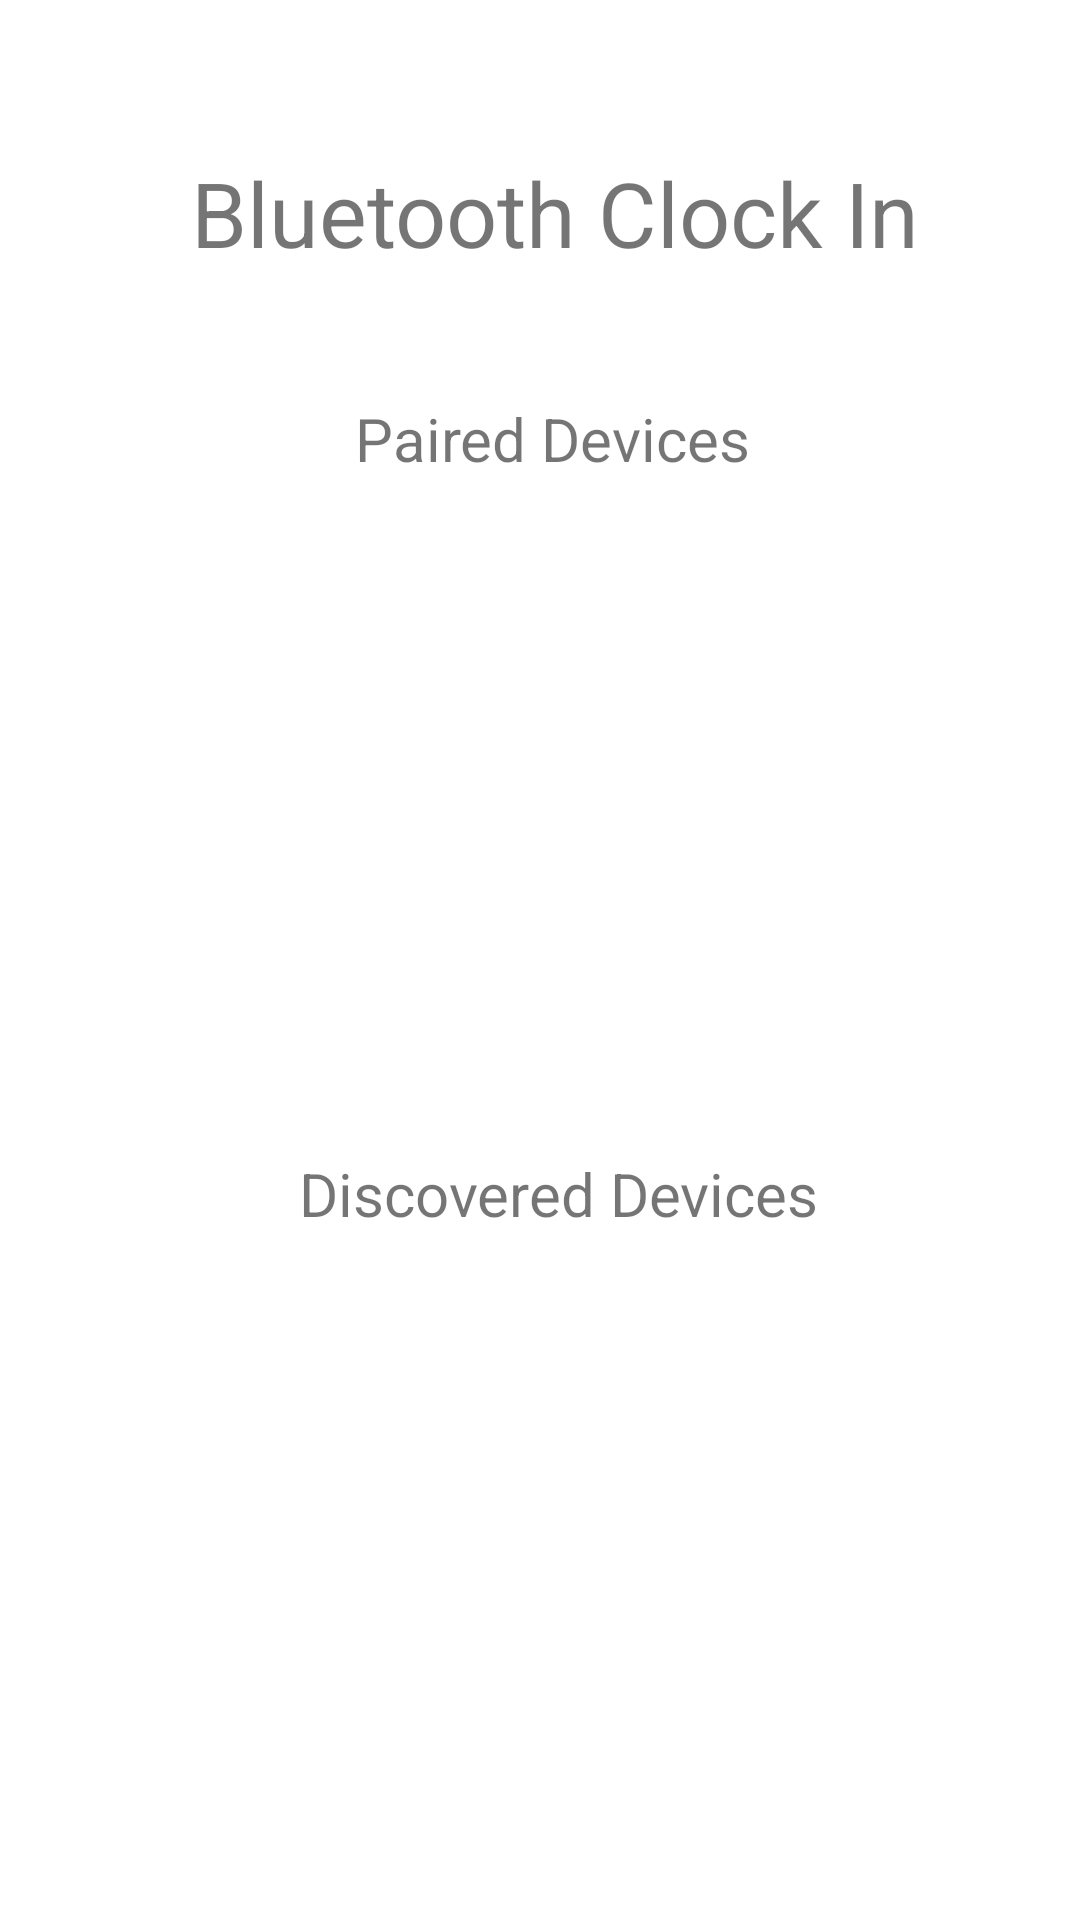

Write the Android layout XML for this screen, with the resource values it uses.
<!-- AndroidManifest.xml: application theme Theme.Clockedin -->
<!-- res/layout/activity_clockin.xml -->
<?xml version="1.0" encoding="utf-8"?>
<androidx.constraintlayout.widget.ConstraintLayout
    xmlns:android="http://schemas.android.com/apk/res/android"
    xmlns:app="http://schemas.android.com/apk/res-auto"
    xmlns:tools="http://schemas.android.com/tools"
    android:layout_width="match_parent"
    android:layout_height="match_parent"
    android:minHeight="500dp">

    <TextView
        android:id="@+id/title_clockin"
        android:layout_width="253dp"
        android:layout_height="44dp"
        android:text="Bluetooth Clock In"
        android:textSize="30dp"
        app:layout_constraintBottom_toBottomOf="parent"
        app:layout_constraintEnd_toEndOf="parent"
        app:layout_constraintHorizontal_bias="0.594"
        app:layout_constraintStart_toStartOf="parent"
        app:layout_constraintTop_toTopOf="parent"
        app:layout_constraintVertical_bias="0.085" />


    <TextView
        android:id="@+id/title_paired"
        android:layout_width="141dp"
        android:layout_height="29dp"
        android:text="Paired Devices"
        android:textSize="20dp"
        app:layout_constraintBottom_toBottomOf="parent"
        app:layout_constraintEnd_toEndOf="parent"
        app:layout_constraintHorizontal_bias="0.54"
        app:layout_constraintStart_toStartOf="parent"
        app:layout_constraintTop_toTopOf="parent"
        app:layout_constraintVertical_bias="0.217" />

    <ListView
        android:id="@+id/list_paired"
        android:layout_width="match_parent"
        android:layout_height="wrap_content"
        android:textSize="20dp"
        android:gravity = "center"
        app:layout_constraintBottom_toTopOf="@+id/title_discvred"
        app:layout_constraintEnd_toEndOf="parent"
        app:layout_constraintHorizontal_bias="0.0"
        app:layout_constraintStart_toStartOf="parent"
        app:layout_constraintTop_toBottomOf="@+id/title_paired"
        app:layout_constraintVertical_bias="0.0" />

    <TextView
        android:id="@+id/title_discvred"
        android:layout_width="179dp"
        android:layout_height="29dp"
        android:text="Discovered Devices"
        android:textSize="20dp"
        app:layout_constraintBottom_toBottomOf="parent"
        app:layout_constraintEnd_toEndOf="parent"
        app:layout_constraintHorizontal_bias="0.551"
        app:layout_constraintStart_toStartOf="parent"
        app:layout_constraintTop_toTopOf="parent"
        app:layout_constraintVertical_bias="0.629" />

    <ListView
        android:id="@+id/list_discvred"
        android:layout_width="match_parent"
        android:layout_height="wrap_content"
        android:textSize="20dp"
        android:gravity = "center"
        app:layout_constraintBottom_toBottomOf="parent"
        app:layout_constraintEnd_toEndOf="parent"
        app:layout_constraintHorizontal_bias="0.0"
        app:layout_constraintStart_toStartOf="parent"
        app:layout_constraintTop_toBottomOf="@+id/title_discvred"
        app:layout_constraintVertical_bias="0.0" />

</androidx.constraintlayout.widget.ConstraintLayout>
<!-- resources referenced by this layout -->
<resources>
  <style name="Theme.Clockedin" parent="Theme.MaterialComponents.DayNight.DarkActionBar">
          
          <item name="colorPrimary">#7E1FB9</item>
          <item name="colorPrimaryVariant">@color/black</item>
          <item name="colorOnPrimary">@color/white</item>
          
          <item name="colorSecondary">#7E1FB9</item>
          <item name="colorSecondaryVariant">#7E1FB9</item>
          <item name="colorOnSecondary">@color/black</item>
          
          <item name="android:statusBarColor" tools:targetApi="l">?attr/colorPrimaryVariant</item>
          
      </style>
  <!-- not gathered from this repository: default colours our renderer supplied (Android Studio template values) -->
  <color name="black">#FF000000</color>
  <color name="white">#FFFFFFFF</color>
</resources>
